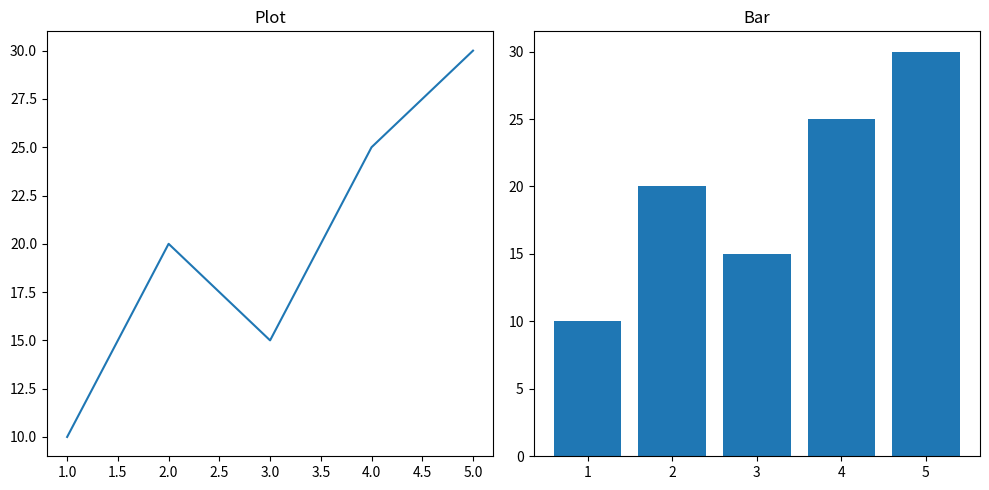

Recreate this plot in Python.
import matplotlib.pyplot as plt

fig,ax=plt.subplots(1,2,figsize=(10,5)) # (row,column,figsize=(width,hight))
                                      #not compulsury to  write figsize

x= [1,2,3,4,5]
y= [10,20,15,25,30]

ax[0].plot(x,y)
ax[0].set_title("Plot")

ax[1].bar(x,y)
ax[1].set_title("Bar")
plt.tight_layout() #not compulsury #fit in canvas
plt.savefig("2.Use fig,ax.png")
